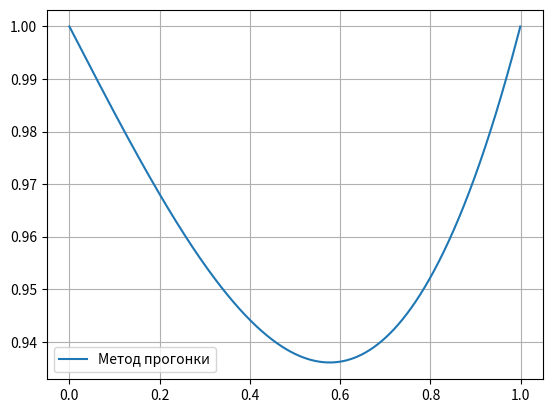

This figure's Python source:
import matplotlib.pyplot as plt
import numpy as np


def getX(h) -> list:
    list_x = []
    i = 0
    while i <= 1+h:
        list_x.append(i)
        i += h
    return list_x


n = 1000
h = 1/n
y_start = 1
y_end = 1/3

list_x = getX(h)

matrix = np.zeros((n, n))
y = np.zeros((n))

for i in range(1, n-1):
    matrix[i][i] = -2
    matrix[i-1][i] = 1
    matrix[i][i-1] = 1
matrix[0][0] = 1
matrix[0][1] = 0
matrix[n-2][n-1] = 1
matrix[n-1][n-1] = 1/3

for i in range(1, n-1):
    y[i] = list_x[i]*h**2


y[0] = y_start
y[n-1] = y_end

a = np.linalg.solve(matrix, y)

plt.plot(list_x[0:-1], a)
plt.grid()
plt.legend(['Метод прогонки'])
plt.show()
